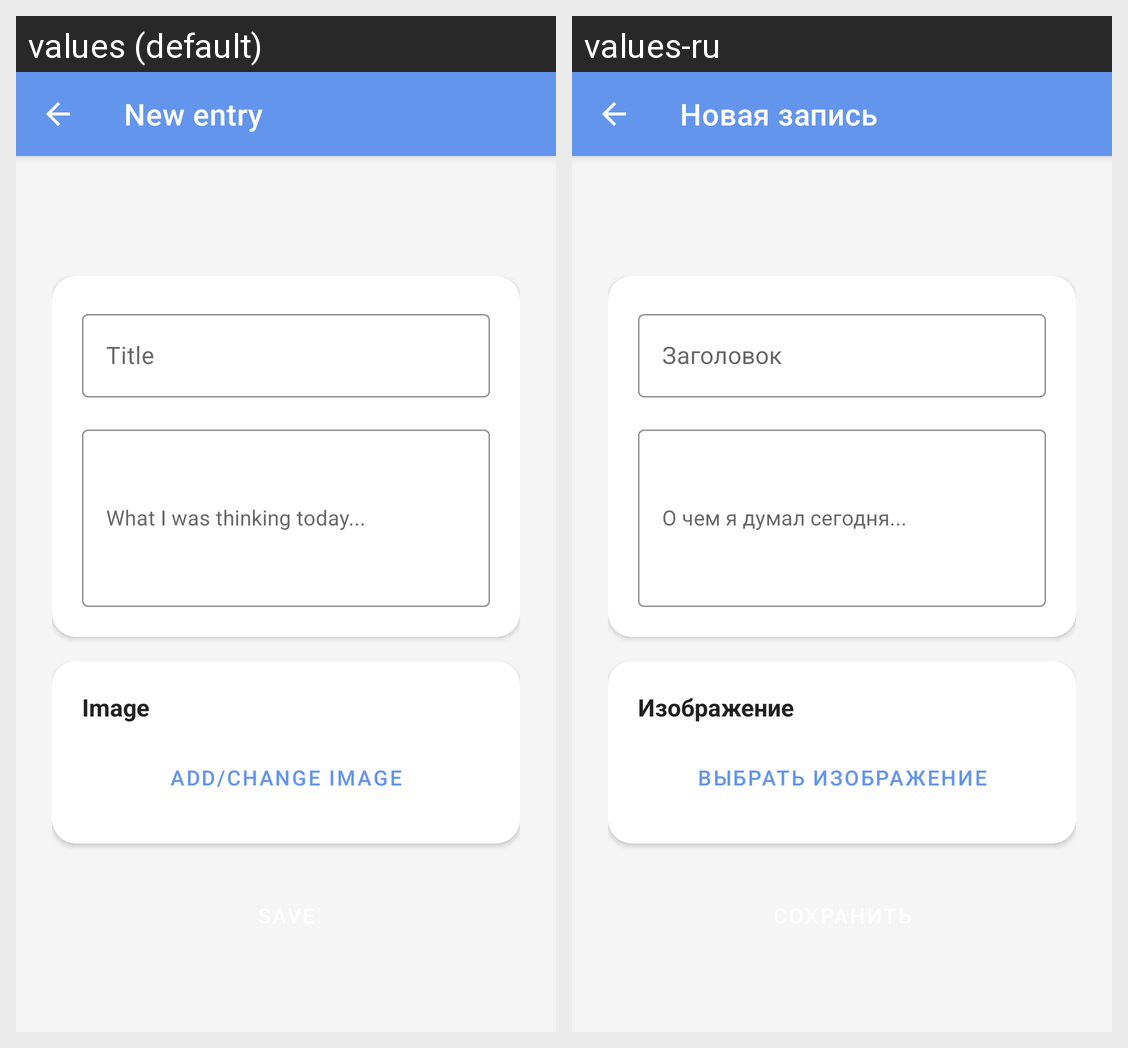

Here is an Android app screen in its default locale and in the app's own translations. Write out the translated-string differences for the strings that appear on this screen.
Android screen res/layout/activity_edit_entry.xml rendered under 2 locales, left to right: values (default), values-ru. Device: Nexus 5 (rendered at 1080×1920; each locale shown at half size, 540×960, under a caption strip naming it); theme Theme.Dnevnik.NoActionBar.
Strings drawn on this screen, with the default value and each locale's value (text and hints the layout hard-codes, and strings that could not be matched under every locale, appear in the picture but are not listed):

new_entry
  values: New entry
  values-ru: Новая запись

hint_title
  values: Title
  values-ru: Заголовок

hint_content
  values: What I was thinking today...
  values-ru: О чем я думал сегодня...

image
  values: Image
  values-ru: Изображение

button_pick_image
  values: Add/Change image
  values-ru: Выбрать изображение
